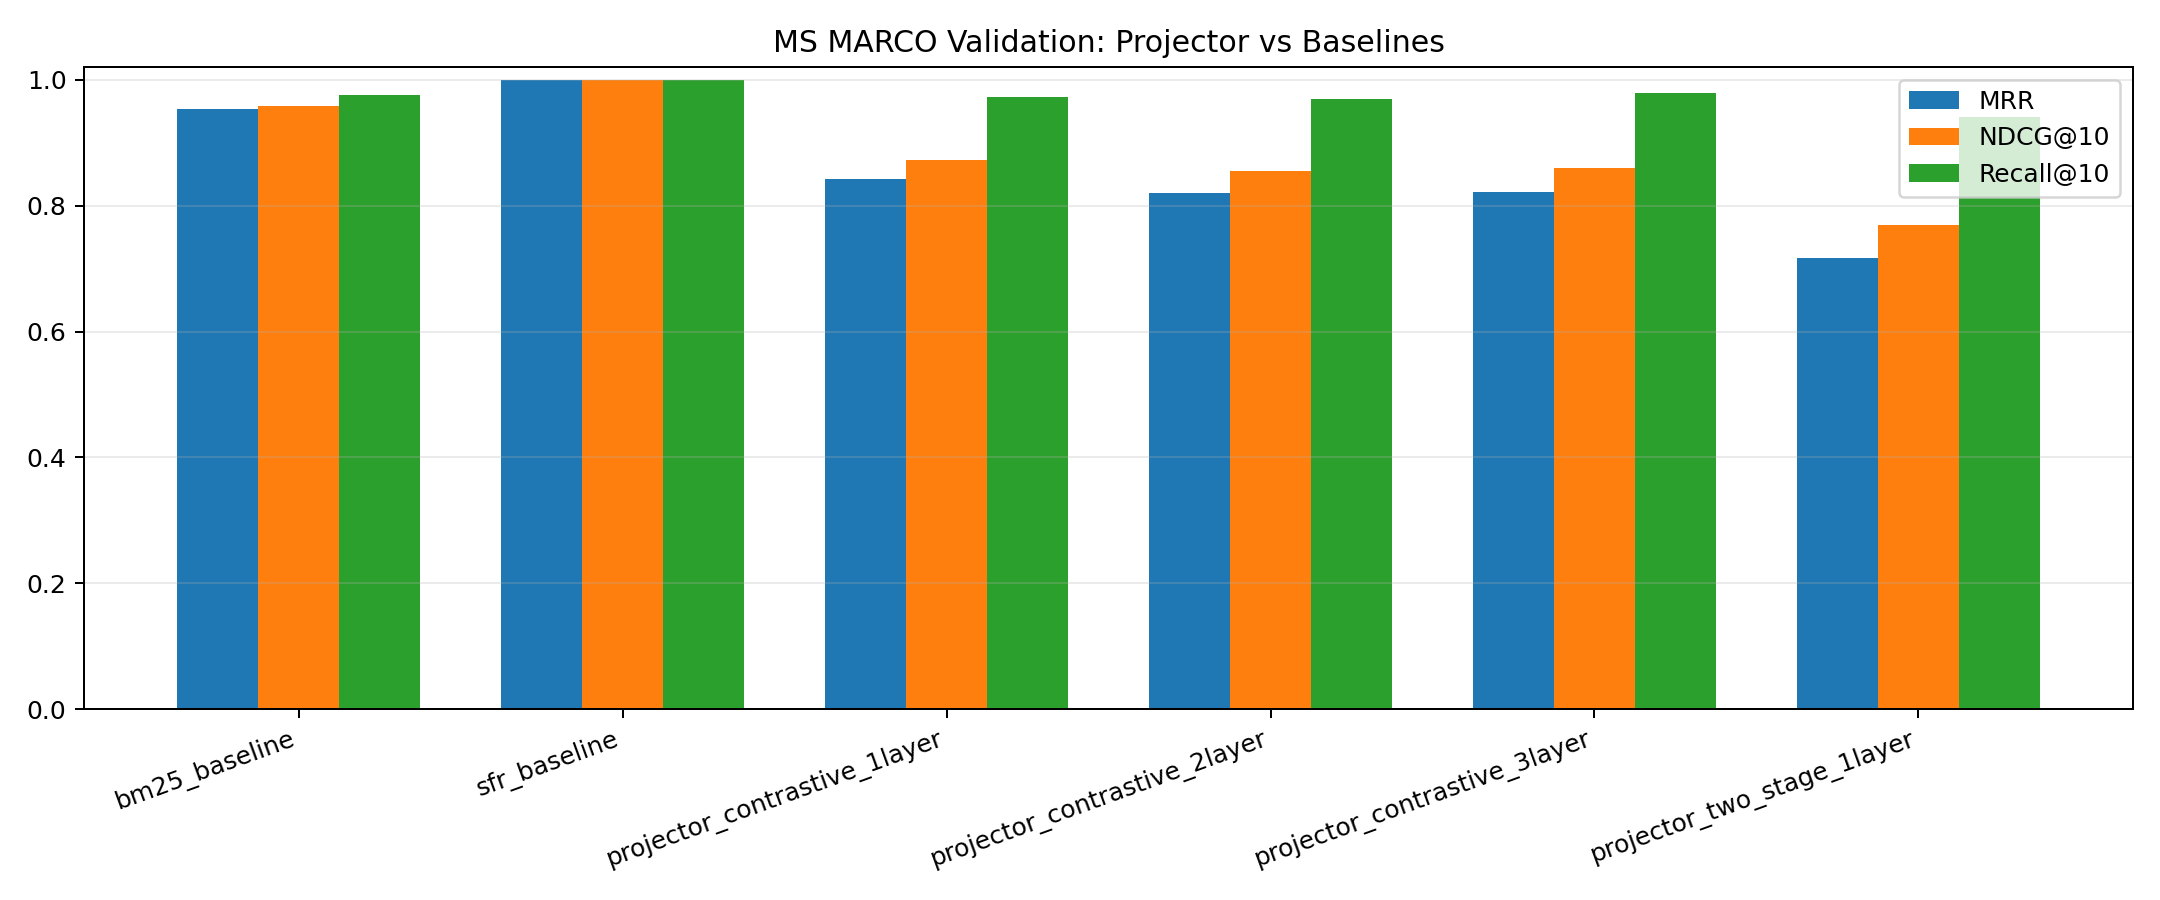

The data file committed next to this chart (first rows):
method, mrr, mrr@10, ndcg@10, recall@1, recall@5, recall@10
bm25_baseline, 0.9531, 0.9522, 0.9584, 0.9336, 0.9766, 0.9766
sfr_baseline, 0.999, 0.999, 0.9993, 0.998, 1.0, 1.0
projector_contrastive_1layer, 0.842, 0.8404, 0.8732, 0.7578, 0.9473, 0.9727
projector_contrastive_2layer, 0.8201, 0.8183, 0.8555, 0.7285, 0.9453, 0.9688
projector_contrastive_3layer, 0.8215, 0.8201, 0.8592, 0.7246, 0.9375, 0.9785
projector_two_stage_1layer, 0.7163, 0.7129, 0.7686, 0.5938, 0.8789, 0.9414
